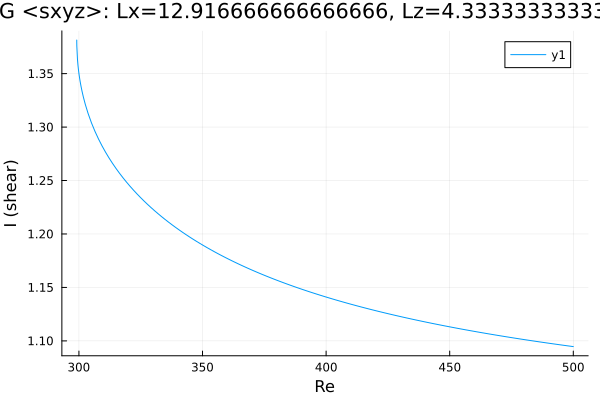

Source data for this figure (header and first rows):
Re, shear
299.1, 1.381
299.1, 1.381
299.1, 1.381
299.1, 1.381
299.1, 1.381
299.1, 1.379
299.2, 1.376
299.4, 1.363
299.6, 1.358
299.7, 1.355
299.8, 1.353
299.9, 1.352
299.9, 1.351
300, 1.351
300, 1.35
300.0, 1.35
300.0, 1.35
300, 1.35
300, 1.35
300.1, 1.349
300.1, 1.348
300.2, 1.347
300.3, 1.346
300.4, 1.344
300.6, 1.341
300.9, 1.338
301.2, 1.334
301.8, 1.328
302.6, 1.321
303.7, 1.313
305.1, 1.304
306.5, 1.296
307.9, 1.289
309.3, 1.282
310.8, 1.277
312.2, 1.271
313.6, 1.266
315, 1.261
316.4, 1.257
317.8, 1.253
319.2, 1.249
320.7, 1.245
322.1, 1.241
323.5, 1.237
324.9, 1.234
326.3, 1.231
327.7, 1.228
329.1, 1.225
330.6, 1.222
332, 1.219
333.4, 1.216
334.8, 1.214
336.2, 1.211
337.6, 1.209
339, 1.206
340.5, 1.204
341.9, 1.202
343.3, 1.199
344.7, 1.197
346.1, 1.195
... 109 more rows
